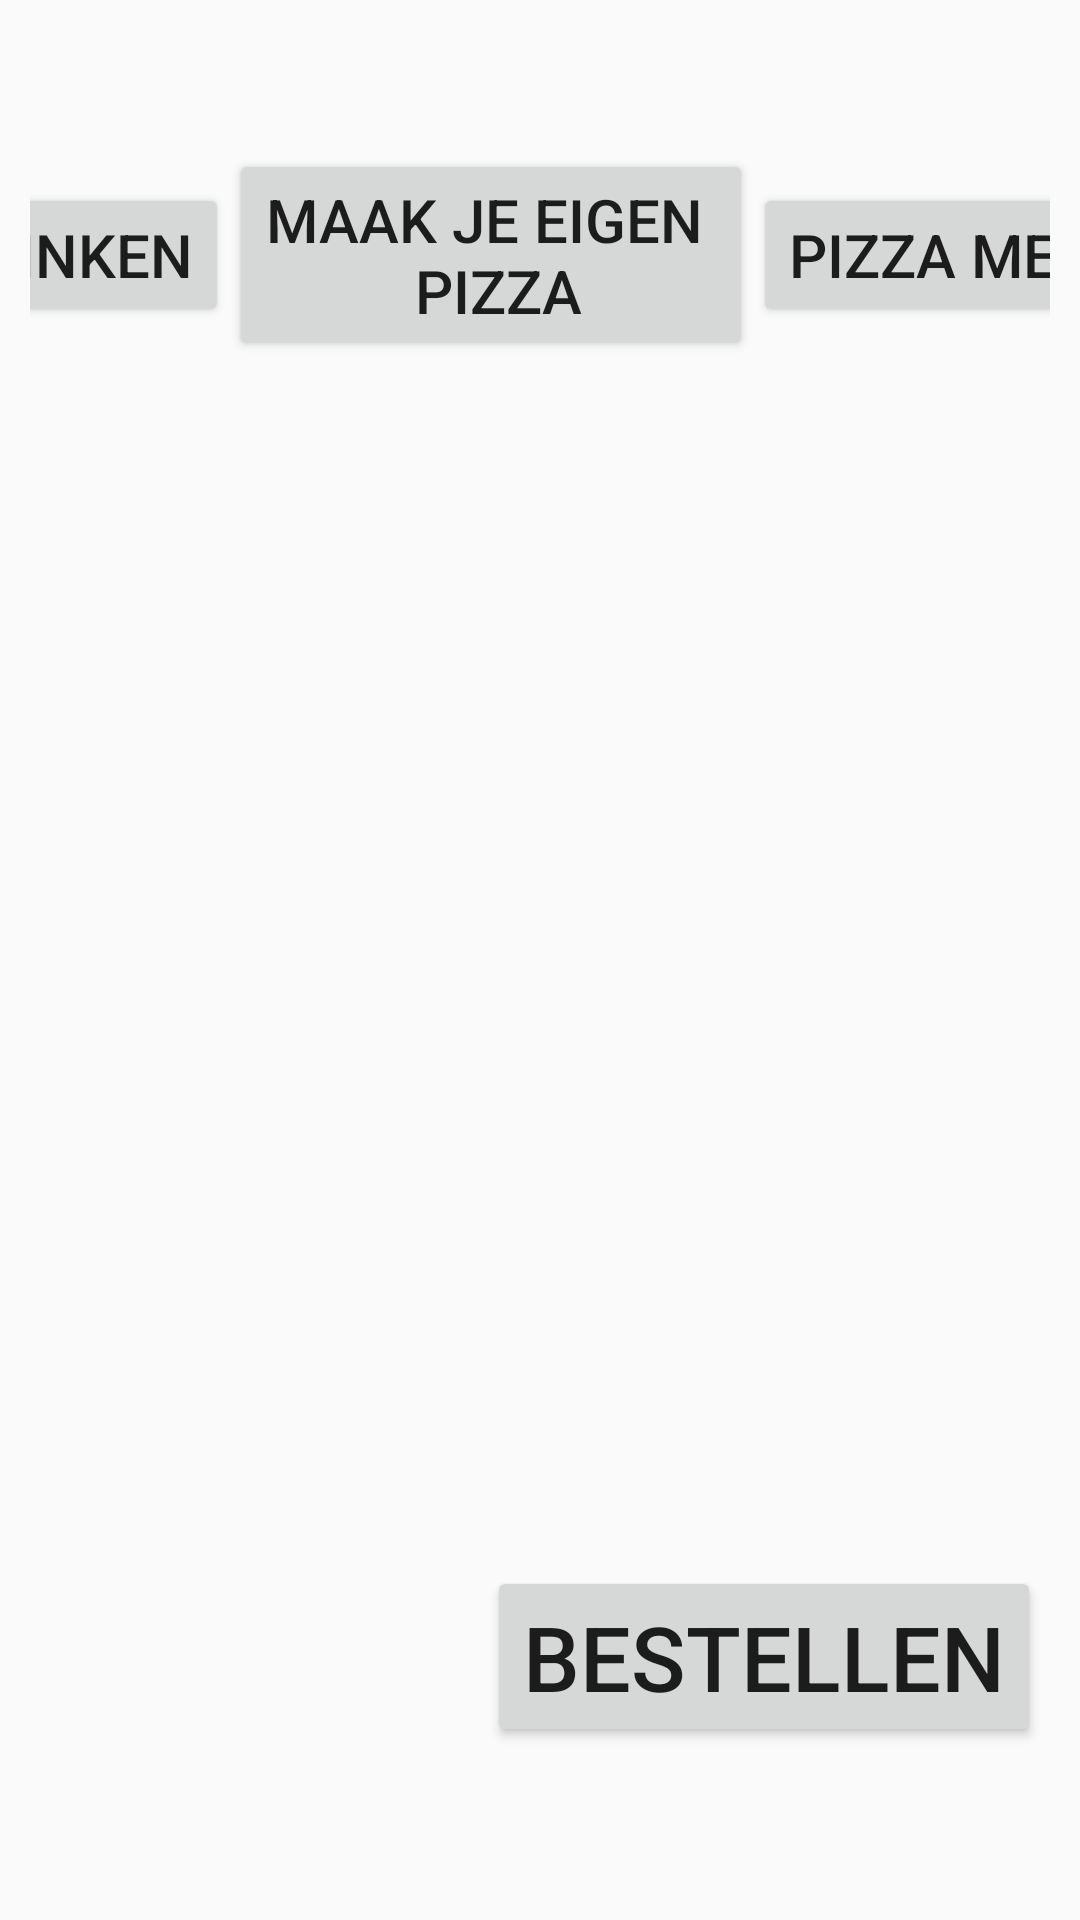

Produce the Android XML layout that renders to this screen, including the resource entries it uses.
<!-- AndroidManifest.xml: activity theme AppTheme -->
<!-- res/layout/fragment_main.xml -->
<?xml version="1.0" encoding="utf-8"?>
<androidx.constraintlayout.widget.ConstraintLayout xmlns:android="http://schemas.android.com/apk/res/android"
    xmlns:app="http://schemas.android.com/apk/res-auto"
    xmlns:tools="http://schemas.android.com/tools"
    android:layout_width="match_parent"
    android:layout_height="match_parent"
    android:orientation="vertical"
    android:padding="10dp"
    tools:context=".ui.main.MainFragment">

    <Button
        android:id="@+id/bestellen_btn"
        android:layout_width="wrap_content"
        android:layout_height="wrap_content"
        android:text="@string/bestellen"
        android:textSize="30sp"
        app:layout_constraintBottom_toBottomOf="parent"
        app:layout_constraintEnd_toEndOf="parent"
        app:layout_constraintHorizontal_bias="0.981"
        app:layout_constraintStart_toStartOf="parent"
        app:layout_constraintTop_toTopOf="parent"
        app:layout_constraintVertical_bias="0.915" />

    <Button
        android:id="@+id/betalen_Btn"
        android:layout_width="wrap_content"
        android:layout_height="wrap_content"
        android:text="@string/betalen"
        android:textSize="30sp"
        android:visibility="invisible"
        app:layout_constraintBottom_toBottomOf="@+id/bestellen_btn"
        app:layout_constraintEnd_toStartOf="@+id/bestellen_btn"
        app:layout_constraintHorizontal_bias="0.0"
        app:layout_constraintStart_toStartOf="parent" />


    <Button
        android:id="@+id/drinken_btn"
        android:layout_width="wrap_content"
        android:layout_height="wrap_content"
        android:text="@string/drinken"
        android:textSize="20sp"
        app:layout_constraintBottom_toTopOf="@+id/recyclerview"
        app:layout_constraintEnd_toStartOf="@+id/Make_pizza_btn"
        app:layout_constraintHorizontal_bias="0.5"
        app:layout_constraintStart_toStartOf="parent"
        app:layout_constraintTop_toTopOf="parent"
        tools:ignore="MissingConstraints" />

    <Button
        android:id="@+id/pizza_menu_btn"
        android:layout_width="wrap_content"
        android:layout_height="wrap_content"
        android:text="@string/Pizza_Menu"
        android:textSize="20sp"
        app:layout_constraintBottom_toBottomOf="@+id/Make_pizza_btn"
        app:layout_constraintEnd_toEndOf="parent"
        app:layout_constraintHorizontal_bias="0.5"
        app:layout_constraintStart_toEndOf="@+id/Make_pizza_btn"
        app:layout_constraintTop_toTopOf="@+id/Make_pizza_btn" />

    <Button
        android:id="@+id/Make_pizza_btn"
        android:layout_width="wrap_content"
        android:layout_height="wrap_content"
        android:text="@string/maak_je_eigen_pizza"
        android:textSize="20sp"
        app:layout_constraintBottom_toBottomOf="@+id/drinken_btn"
        app:layout_constraintEnd_toStartOf="@+id/pizza_menu_btn"
        app:layout_constraintHorizontal_bias="0.5"
        app:layout_constraintStart_toEndOf="@+id/drinken_btn"
        app:layout_constraintTop_toTopOf="@+id/drinken_btn" />

    <androidx.recyclerview.widget.RecyclerView
        android:id="@+id/recyclerview"
        android:layout_width="0dp"
        android:layout_height="0dp"
        android:layout_marginTop="150dp"
        android:scrollbars="vertical"
        app:layout_constraintBottom_toTopOf="@+id/bestellen_btn"
        app:layout_constraintEnd_toEndOf="parent"
        app:layout_constraintStart_toStartOf="parent"
        app:layout_constraintTop_toTopOf="parent" />

    <TextView
        android:id="@+id/table_id_text"
        android:layout_width="wrap_content"
        android:layout_height="wrap_content"
        android:layout_marginStart="32dp"
        android:layout_marginLeft="32dp"
        android:textColor="#000000"
        android:textSize="36sp"
        android:textStyle="bold"
        app:layout_constraintBottom_toTopOf="@+id/Make_pizza_btn"
        app:layout_constraintStart_toStartOf="parent"
        app:layout_constraintTop_toTopOf="parent" />

    <TextView
        android:id="@+id/timer"
        android:layout_width="wrap_content"
        android:layout_height="wrap_content"
        android:layout_marginEnd="32dp"
        android:layout_marginRight="32dp"
        android:text="@string/_90_00"
        android:textColor="#000000"
        android:textSize="36sp"
        app:layout_constraintBottom_toTopOf="@+id/pizza_menu_btn"
        app:layout_constraintEnd_toEndOf="parent"
        app:layout_constraintTop_toTopOf="parent" />


</androidx.constraintlayout.widget.ConstraintLayout>
<!-- resources referenced by this layout -->
<resources>
  <string name="Pizza_Menu">Pizza menu</string>
  <string name="_90_00" translatable="false"> </string>
  <string name="bestellen">bestellen</string>
  <string name="betalen">Afrekenen</string>
  <string name="drinken">drinken</string>
  <string name="maak_je_eigen_pizza">maak je eigen \n pizza</string>
  <style name="AppTheme" parent="Theme.AppCompat.Light.DarkActionBar">
          
          <item name="colorPrimary">@color/colorPrimary</item>
          <item name="colorPrimaryDark">@color/colorPrimaryDark</item>
          <item name="colorAccent">@color/colorAccent</item>
      </style>
  <color name="colorPrimary">#850000</color>
  <color name="colorPrimaryDark">#570000</color>
  <color name="colorAccent">#000000</color>
</resources>
